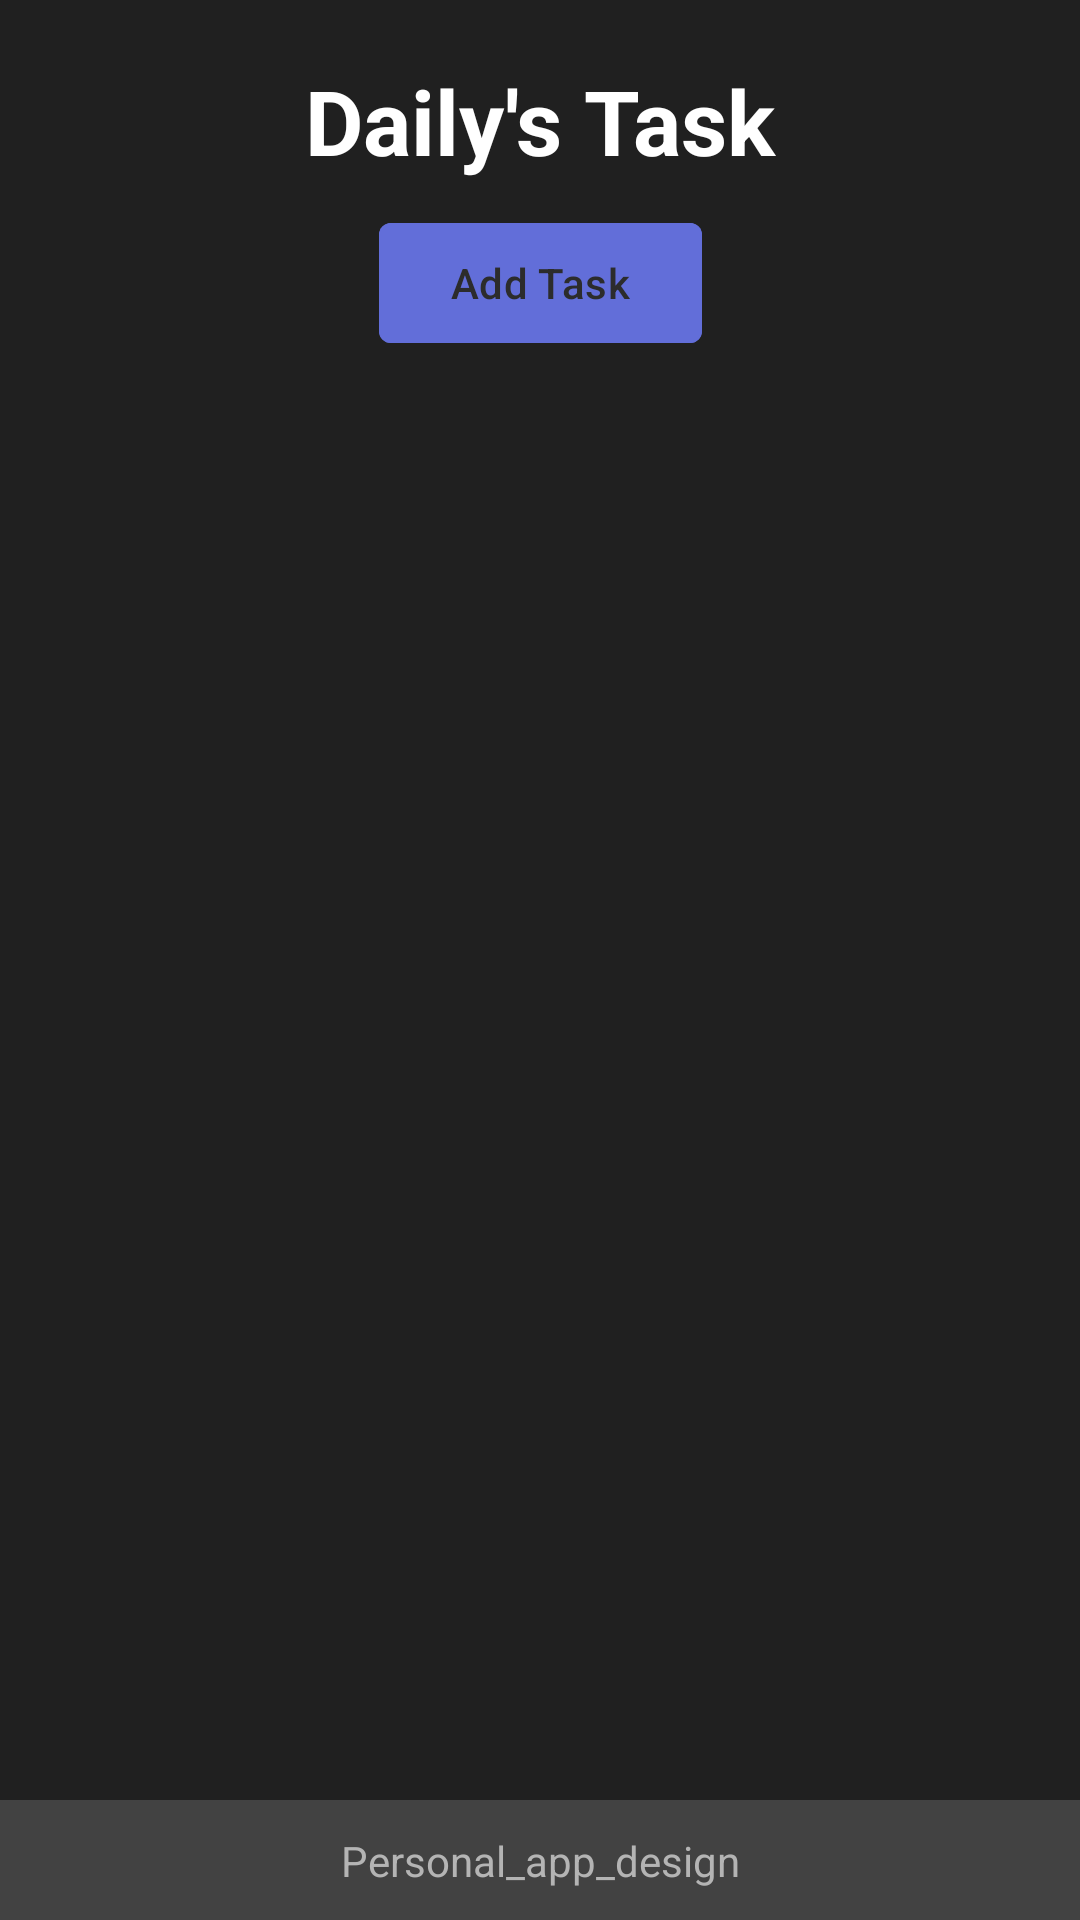

This screen was rendered from an Android layout file. Write that file and the resources it references.
<!-- AndroidManifest.xml: application theme Theme.MinimalToDoList -->
<!-- res/layout/fragment_home.xml -->
<?xml version="1.0" encoding="utf-8"?>
<FrameLayout xmlns:android="http://schemas.android.com/apk/res/android"
    xmlns:app="http://schemas.android.com/apk/res-auto"
    xmlns:tools="http://schemas.android.com/tools"
    android:id="@+id/splashFragment"
    android:layout_width="match_parent"
    android:layout_height="match_parent"
    tools:context=".fragment.HomeFragment">

    <androidx.constraintlayout.widget.ConstraintLayout
        android:layout_width="match_parent"
        android:layout_height="match_parent"
        android:background="@color/background">

        <TextView
            android:id="@+id/tvHome"
            android:layout_width="match_parent"
            android:layout_height="wrap_content"
            android:layout_marginTop="20dp"
            android:fontFamily="sans-serif"
            android:text="Daily's Task"
            android:textAlignment="center"
            android:textColor="@color/white"
            android:textSize="30sp"
            android:textStyle="bold"
            app:layout_constraintEnd_toEndOf="parent"
            app:layout_constraintStart_toStartOf="parent"
            app:layout_constraintTop_toTopOf="parent" />

        <com.google.android.material.button.MaterialButton
            android:id="@+id/btnAdd"
            android:layout_width="wrap_content"
            android:layout_height="wrap_content"
            android:layout_marginTop="10dp"
            android:backgroundTint="@color/add"
            android:text="Add Task"
            android:textColor="@color/text_non_bg"
            app:cornerRadius="4dp"
            app:layout_constraintEnd_toEndOf="parent"
            app:layout_constraintStart_toStartOf="parent"
            app:layout_constraintTop_toBottomOf="@id/tvHome">

        </com.google.android.material.button.MaterialButton>

        <androidx.recyclerview.widget.RecyclerView
            android:id="@+id/rcvTodo"
            android:layout_width="match_parent"
            android:layout_height="0dp"
            android:layout_marginHorizontal="20dp"
            android:layout_marginTop="20dp"
            app:layout_constraintBottom_toBottomOf="parent"
            app:layout_constraintEnd_toEndOf="parent"
            app:layout_constraintHorizontal_bias="0.5"
            app:layout_constraintStart_toStartOf="parent"
            app:layout_constraintTop_toBottomOf="@+id/btnAdd"
            tools:listitem="@layout/each_to_do_task"
            tools:itemCount="20"/>

        <androidx.constraintlayout.widget.ConstraintLayout
            android:layout_width="match_parent"
            android:layout_height="40dp"
            android:background="@color/cardview_dark_background"
            android:textAlignment="center"
            android:textColor="@color/text_bg"
            app:layout_constraintBottom_toBottomOf="parent"
            app:layout_constraintEnd_toEndOf="parent"
            app:layout_constraintHorizontal_bias="0.5"
            app:layout_constraintStart_toStartOf="parent">

            <TextView
                android:layout_width="wrap_content"
                android:layout_height="wrap_content"
                android:text="Personal_app_design"
                android:textColor="@color/text_bg"
                app:layout_constraintBottom_toBottomOf="parent"
                app:layout_constraintEnd_toEndOf="parent"
                app:layout_constraintHorizontal_bias="0.5"
                app:layout_constraintStart_toStartOf="parent"
                app:layout_constraintTop_toTopOf="parent"
                app:layout_constraintVertical_bias="0.5" />

        </androidx.constraintlayout.widget.ConstraintLayout>
    </androidx.constraintlayout.widget.ConstraintLayout>


</FrameLayout>
<!-- res/layout/each_to_do_task.xml (included above) -->
<?xml version="1.0" encoding="utf-8"?>
<androidx.constraintlayout.widget.ConstraintLayout xmlns:android="http://schemas.android.com/apk/res/android"
    xmlns:app="http://schemas.android.com/apk/res-auto"
    android:layout_width="match_parent"
    android:layout_height="wrap_content"
    android:layout_marginBottom="10dp"
    >

        <androidx.constraintlayout.widget.ConstraintLayout
            android:id="@+id/clItem"
            android:layout_width="match_parent"
            android:layout_height="50dp"
            app:layout_constraintTop_toTopOf="parent"
            app:layout_constraintStart_toStartOf="parent"
            app:layout_constraintEnd_toEndOf="parent"
            android:background="@drawable/item_to_do_task"
            >

            <TextView
                android:id="@+id/todoTask"
                android:layout_width="0dp"
                android:layout_height="wrap_content"
                android:layout_marginStart="10dp"
                android:text="asdasd"
                android:textColor="@color/text_bg"
                android:textSize="13sp"
                app:layout_constraintBottom_toBottomOf="parent"
                app:layout_constraintEnd_toStartOf="@+id/btnEdit"
                app:layout_constraintStart_toStartOf="parent"
                app:layout_constraintTop_toTopOf="parent"
                app:layout_constraintVertical_bias="0.5" />


            <ImageView
                android:id="@+id/btnEdit"
                android:layout_width="wrap_content"
                android:layout_height="40dp"
                android:layout_marginEnd="10dp"
                android:src="@drawable/edit"
                app:layout_constraintBottom_toBottomOf="parent"
                app:layout_constraintEnd_toStartOf="@+id/btnRemove"
                app:layout_constraintTop_toTopOf="parent"
                app:layout_constraintVertical_bias="0.5" />

            <ImageView
                android:id="@+id/btnRemove"
                android:layout_width="wrap_content"
                android:layout_height="40dp"
                android:layout_marginEnd="20dp"
                android:src="@drawable/delete"
                app:layout_constraintBottom_toBottomOf="parent"
                app:layout_constraintEnd_toEndOf="parent"
                app:layout_constraintTop_toTopOf="parent"
                app:layout_constraintVertical_bias="0.5" />

        </androidx.constraintlayout.widget.ConstraintLayout>

</androidx.constraintlayout.widget.ConstraintLayout>
<!-- resources referenced by this layout -->
<resources>
  <color name="add">#626ED9</color>
  <color name="background">#202020</color>
  <color name="text_bg">#B4B4B4</color>
  <color name="text_non_bg">#2C2C2C</color>
  <color name="white">#FFFFFFFF</color>
  <!-- drawable delete (drawable) -->
  <vector xmlns:android="http://schemas.android.com/apk/res/android" android:height="24dp" android:tint="#B4B4B4" android:viewportHeight="24" android:viewportWidth="24" android:width="24dp">
        
      <path android:fillColor="@android:color/white" android:pathData="M12,2C6.47,2 2,6.47 2,12s4.47,10 10,10 10,-4.47 10,-10S17.53,2 12,2zM17,15.59L15.59,17 12,13.41 8.41,17 7,15.59 10.59,12 7,8.41 8.41,7 12,10.59 15.59,7 17,8.41 13.41,12 17,15.59z"/>
      
  </vector>
  <!-- drawable edit (drawable) -->
  <vector xmlns:android="http://schemas.android.com/apk/res/android" android:height="24dp" android:tint="#B4B4B4" android:viewportHeight="24" android:viewportWidth="24" android:width="24dp">
        
      <path android:fillColor="@android:color/white" android:pathData="M22.7,19l-9.1,-9.1c0.9,-2.3 0.4,-5 -1.5,-6.9 -2,-2 -5,-2.4 -7.4,-1.3L9,6 6,9 1.6,4.7C0.4,7.1 0.9,10.1 2.9,12.1c1.9,1.9 4.6,2.4 6.9,1.5l9.1,9.1c0.4,0.4 1,0.4 1.4,0l2.3,-2.3c0.5,-0.4 0.5,-1.1 0.1,-1.4z"/>
      
  </vector>
  <!-- drawable item_to_do_task (drawable) -->
  <?xml version="1.0" encoding="utf-8"?>
  <shape xmlns:android="http://schemas.android.com/apk/res/android">
      <solid android:color="@color/background"/>
      <corners android:radius="8dp" />
      <stroke android:width="1dp" android:color="@color/hint"/>
  </shape>
  <style name="Theme.MinimalToDoList" parent="Base.Theme.MinimalToDoList" />
  <color name="hint">#929292</color>
  <style name="Base.Theme.MinimalToDoList" parent="Theme.Material3.DayNight.NoActionBar">
          
          
      </style>
</resources>
